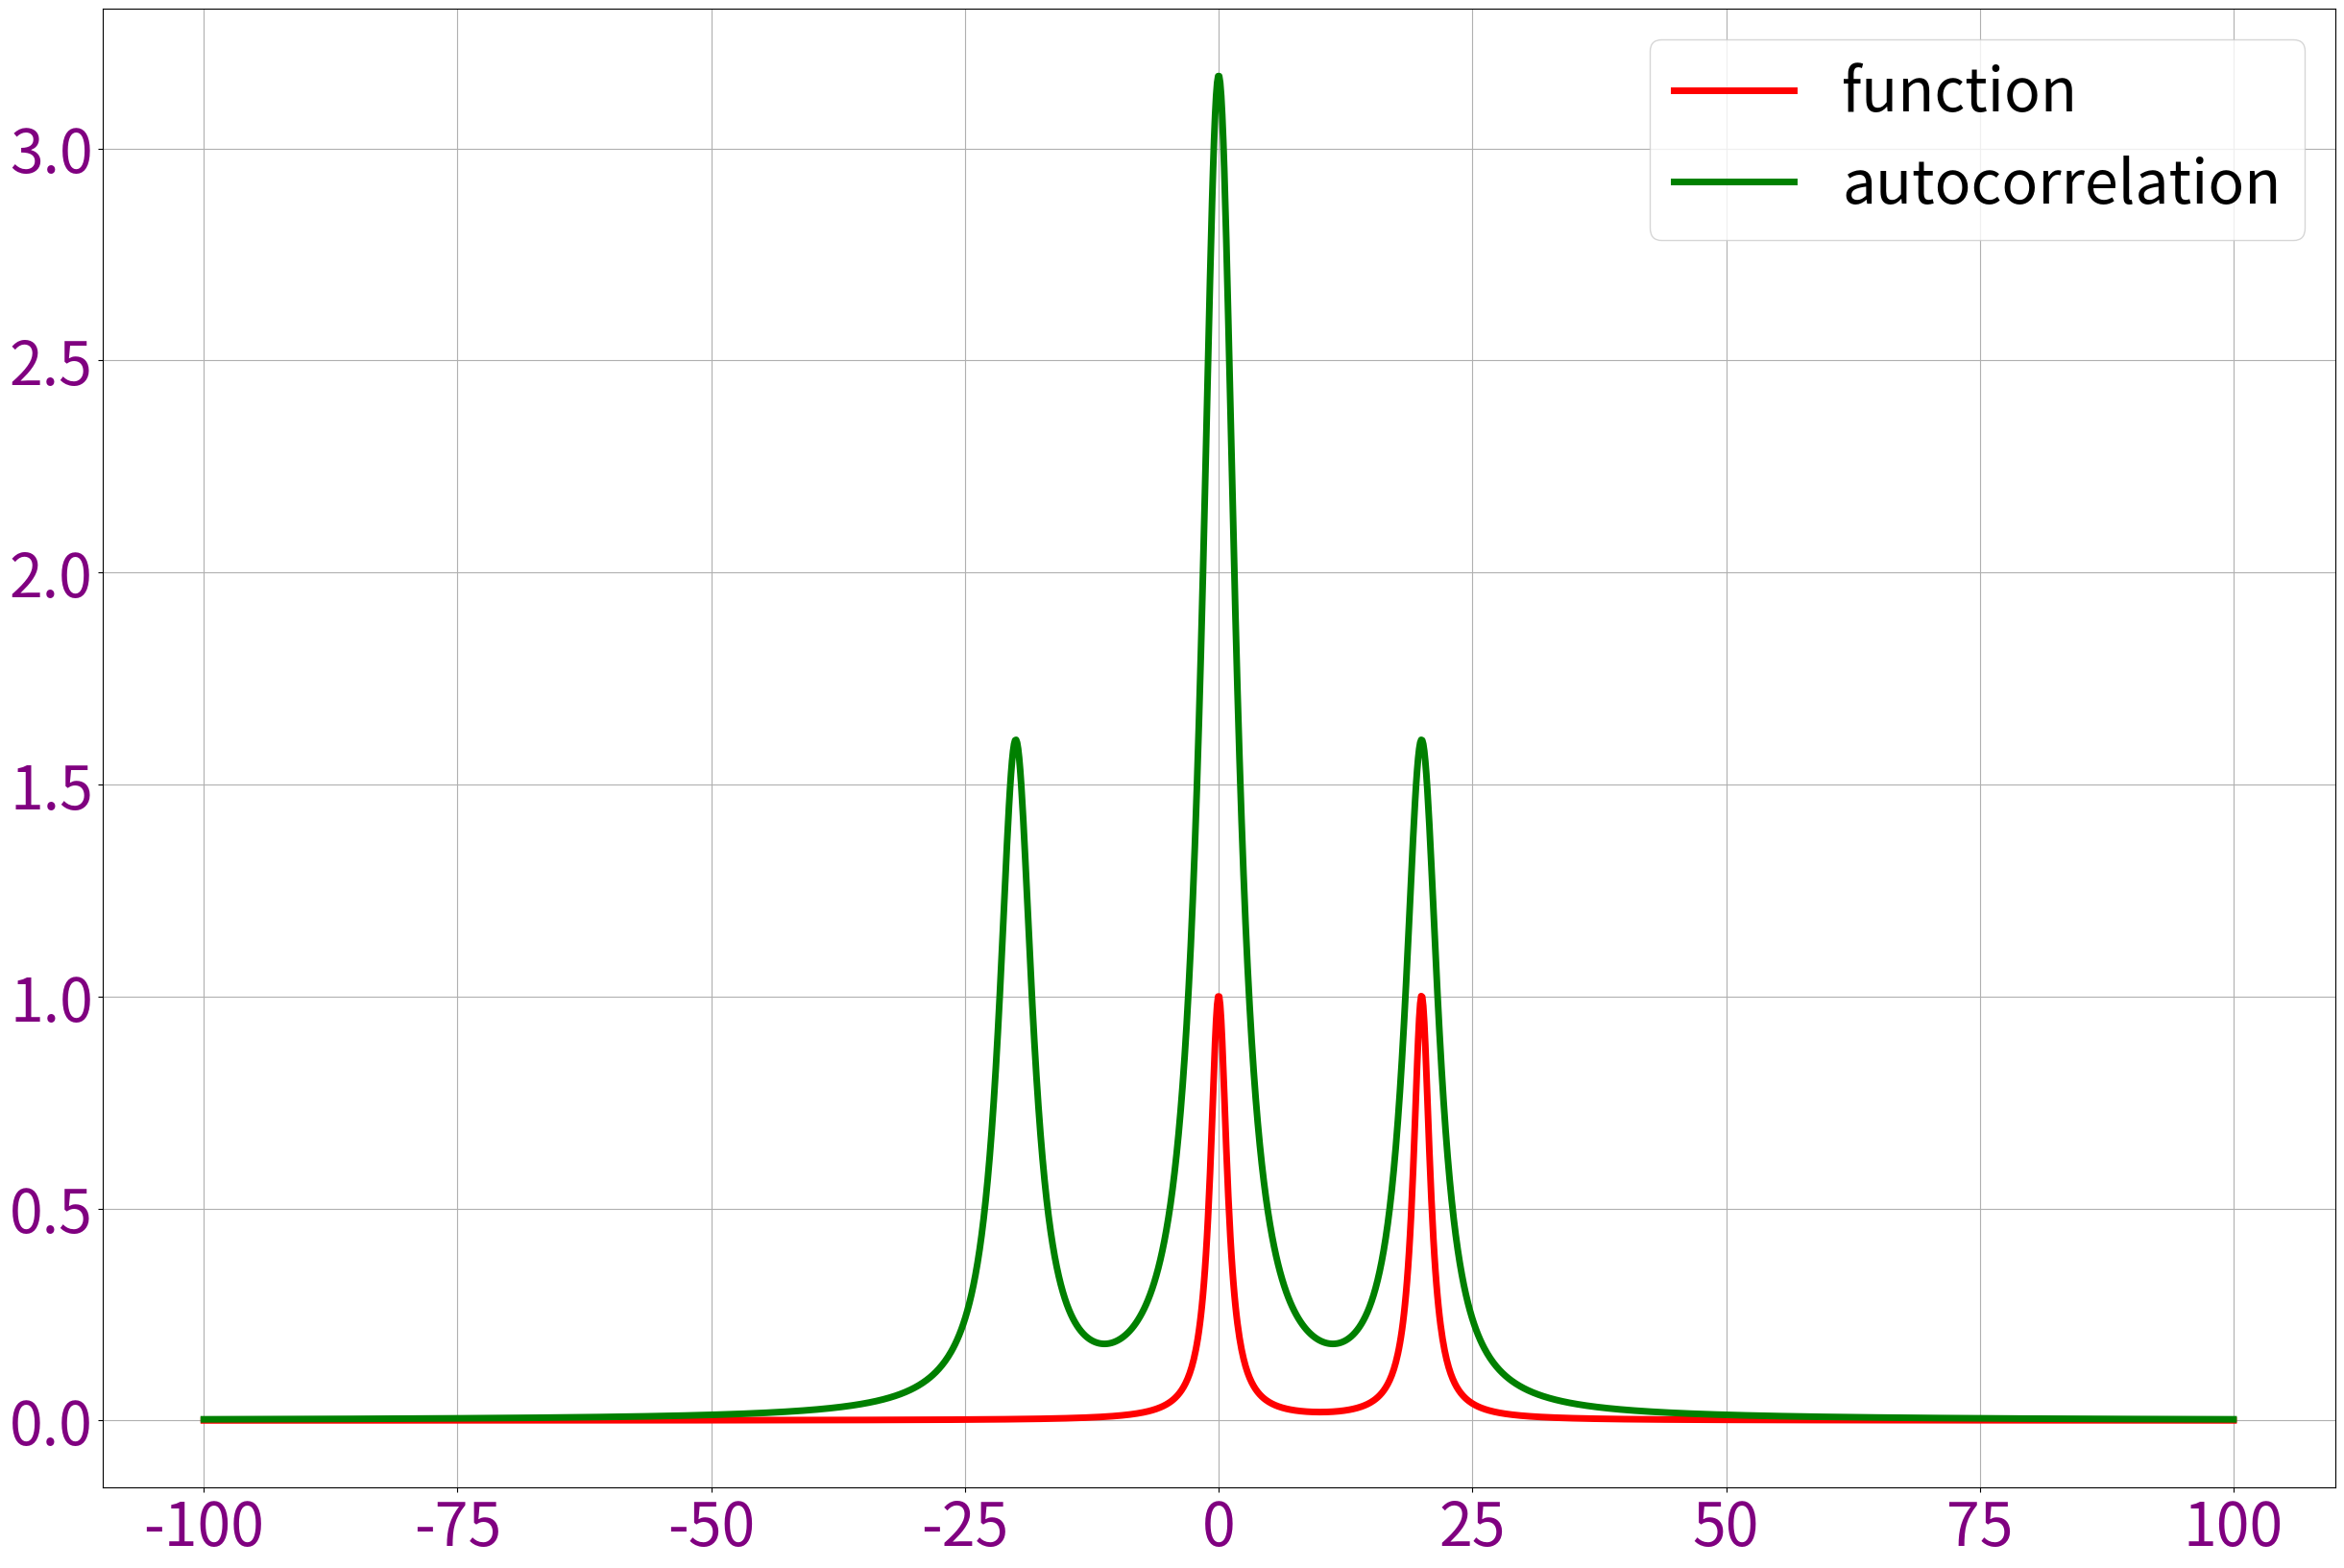

Generate this figure with matplotlib:
# -*- coding: utf-8 -*-
"""
Created on Tue Jan 17 10:26:56 2023

[redacted]
"""

'''
Description:
Put any function in f(x) as the input. The code calculates the autocorrelation 
of the function and plots it along with the function itself as the output.

'''

from scipy.integrate import quad
import numpy as np
import matplotlib.pyplot as plt

def f(x):          #function for which the autocorrelation is needed

    #y=np.exp(-abs(x))                                          #e^-|x|
    #y=np.exp(-x**2)                                            #Gaussian
    #y=np.exp(-x**2)+np.exp(-(x-10)**2)                         #Double Gaussian
    #y=np.exp(-x**2)+np.exp(-(x-10)**2)+np.exp(-(x+10)**2)      #Triple Gaussian
    #y= 1/(1+x**2)                                              #Lorentzian
    y= 1/(1+x**2)+1/(1+(x-20)**2)                               #Double Lorentzian
    #y= 1/(1+x**2)+1/(1+(x-10)**2)+1/(1+(x+10)**2)              #Triple Lorentzian
    
    return y


def integrand(x,t):
    y=f(x)*f(x-t)
    return(y)
    
def autocorrelation(t):
    return(quad(integrand, -np.inf, np.inf, args=(t)))

delay=np.linspace(-100, 100,2000)
function=np.zeros(len(delay))
auto_corr_data=np.zeros(len(delay))


for i in range(len(delay)):
    function[i]=f(delay[i])
    auto_corr_data[i]=autocorrelation(delay[i])[0]
    
plt.figure(figsize = (30,20))
plt.plot(delay,function,'r-',label='function',linewidth=5,markersize=20)
plt.plot(delay,auto_corr_data,'g-',label='autocorrelation',linewidth=5,markersize=20)
plt.legend()
plt.grid()
plt.xticks(fontsize=45,color='purple')
plt.yticks(fontsize=45,color='purple')
plt.legend(fontsize=45)
plt.show()